pico-8 play session: mixed d-pad (fixed 12-tick cycle)

[t = 1 s] mixed d-pad (1.2s cycle ×~1): → ← ↑ ↓ + 🅾/❎ taps, ~1s
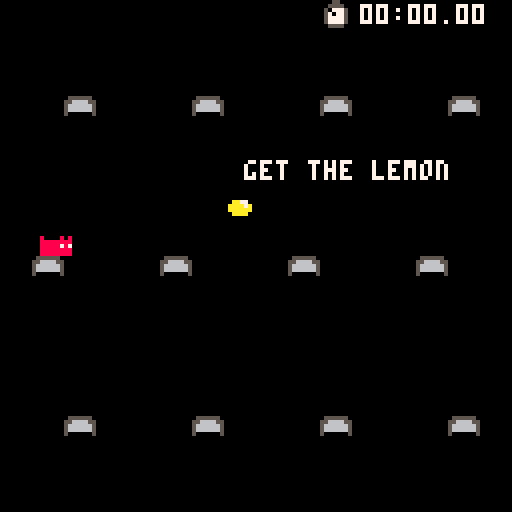
[t = 2 s] mixed d-pad (1.2s cycle ×~1): → ← ↑ ↓ + 🅾/❎ taps, ~2s
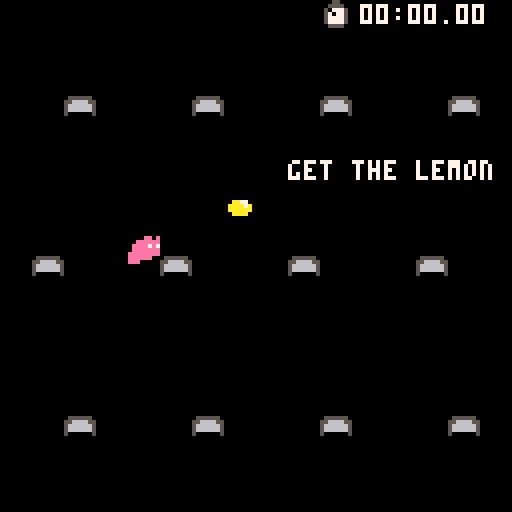
[t = 4 s] mixed d-pad (1.2s cycle ×~3): → ← ↑ ↓ + 🅾/❎ taps, ~4s
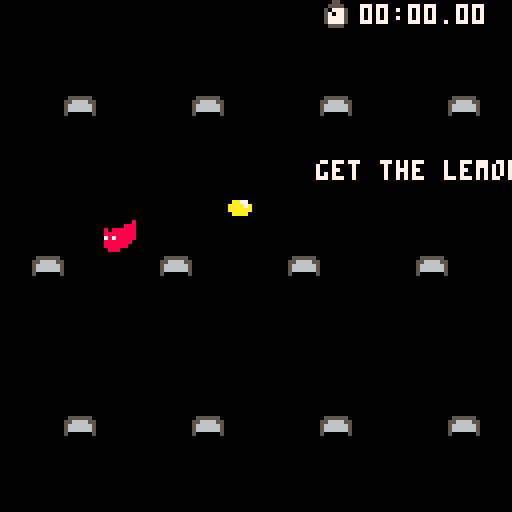
[t = 8 s] mixed d-pad (1.2s cycle ×~6): → ← ↑ ↓ + 🅾/❎ taps, ~8s
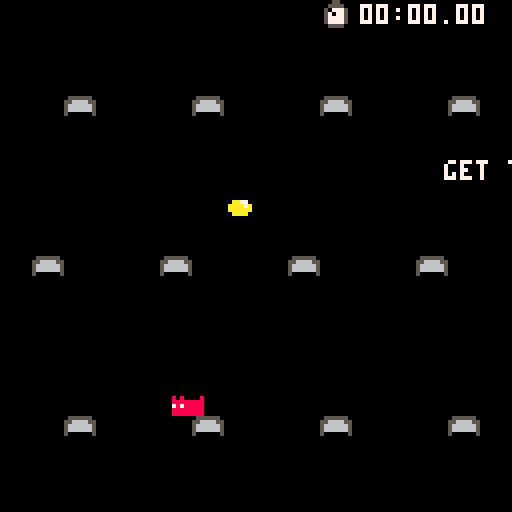

pico-8 cartridge
version 42
__lua__
--10 lemons
--by sugarvoid

function _init()
	cartdata("getlemon_data")
	gravity = 0.3
	friction = 0.85
	restart_game()
end

-->8
--update and draw

function _update()
	player:update()
	if sw_running then
		frame_total += (1 / 2) ^ 16
		if time() - sw_anim > .2 then
			sw_anim = time()
			sw_sp -= 1
			if sw_sp < 9 then
				sw_sp = 12
			end
		end
	end
	if collision(player, bit) then
		bit_collected()
	end
	if btnp(🅾️) and bits_left == 0 then
		restart_game()
	end
end

function _draw()
	cls()
	map(0, 0)
	rectfill(0, 0, 128, 7, 0)
	spr(sw_sp, 80, 0)
	print(get_time_from_frames(tostr(frame_total, 2)), 90, 1, 7)
	spr(player.sp, player.x, player.y, 1, 1, player.flp)
	bit:draw()
	if bits_left == 0 then
		print("you did it", 54, 50, 7)
		print("press 🅾️ to play again", 20, 80, 7)
	elseif bits_left == 10 then
		title_x += 1
		if title_x == 130 then
			title_x = -30
		end
		print("get the lemon", title_x, 40, 7)
	end
end

-->8
--collisions

function collide_map(obj, aim, flag)
	--obj = table needs x,y,w,h
	--aim = left,right,up,down
	local x = obj.x
	local y = obj.y
	local w = obj.w
	local h = obj.h

	local x1 = 0
	local y1 = 0
	local x2 = 0
	local y2 = 0

	if aim == "left" then
		x1 = x - 1
		y1 = y
		x2 = x
		y2 = y + h - 1
	elseif aim == "right" then
		x1 = x + w
		y1 = y
		x2 = x + w + 1
		y2 = y + h - 1
	elseif aim == "down" then
		x1 = x
		y1 = y + h
		x2 = x + w
		y2 = y + h
	end

	--pixels to tiles
	x1 = x1 / 8
	y1 = y1 / 8
	x2 = x2 / 8
	y2 = y2 / 8

	if fget(mget(x1, y1), flag)
			or fget(mget(x1, y2), flag)
			or fget(mget(x2, y1), flag)
			or fget(mget(x2, y2), flag) then
		return true
	else
		return false
	end
end

function collision(a, b)
	return abs(a.x - b.x)
			+ abs(a.y - b.y) <= 8
end

-->8
--player

player = {
	sp = 1,
	x = 8,
	y = 40,
	w = 8,
	h = 8,
	flp = false,
	jumps_lefts = 2,
	dx = 0,
	dy = 0,
	max_dx = 2,
	max_dy = 3,
	acc = 0.5,
	boost = 2,
	anim = 0,
	idle = true,
	jumping = false,
	falling = false,
	update = function(self)
		self.dy += gravity
		self.dx *= friction

		if btn(⬅️) then
			self.dx -= self.acc
			self.flp = true
		end
		if btn(➡️) then
			self.dx += self.acc
			self.flp = false
		end
		--jump
		if btnp(❎) and self.jumps_lefts > 0 then
			self.jumps_lefts -= 1
			self.dy = 0
			self.dy -= self.boost
			self.landed = false
			sfx(0)
		end
		--check collision down
		if self.dy > 0 then
			self.falling = true
			self.landed = false
			self.jumping = false

			self.dy = limit_speed(self.dy, self.max_dy)

			if collide_map(player, "down", 0) then
				self.landed = true
				self.jumps_lefts = 2
				self.falling = false
				self.dy = 0
				self.y -= (self.y + self.h) % 8
			end
		elseif self.dy < 0 then
			self.jumping = true
		end

		--collision left and right
		if self.dx < 0 then
			self.dx = limit_speed(self.dx, self.max_dx)
			if collide_map(self, "left", 1) then
				self.dx = 0
			end
		elseif self.dx > 0 then
			self.dx = limit_speed(self.dx, player.max_dx)
			if collide_map(self, "right", 1) then
				self.dx = 0
			end
		end

		if self.y > 126 then
			sfx(1)
			self.y = -1
		end

		if self.x < 0 then
			sfx(1)
			self.x = 127
		elseif self.x > 127 then
			sfx(1)
			self.x = 0
		end
		self.x += self.dx
		self.y += self.dy
		if self.jumping then
			pal(8, 14)
		else
			pal()
		end
		self:animate()
	end,
	animate = function(self)
		if self.jumping then
			self.sp = 3
		elseif self.falling then
			self.sp = 4
		elseif time() - self.anim > .3 then
			self.anim = time()
			self.sp += 1
			if self.sp > 2 then
				self.sp = 1
			end
		end
	end
}

function limit_speed(num, maximum)
	return mid(-maximum, num, maximum)
end
-->8
--bits

all_bits = {}

function get_bit_pos(num)
	return { bit_pos[num][1], bit_pos[num][2] }
end

bit_pos = {
	{ 32, 8 },
	{ 64, 8 },
	{ 96, 8 },

	{ 24, 48 },
	{ 56, 48 },
	{ 88, 48 },

	{ 32, 88 },
	{ 64, 88 },
	{ 96, 88 }
}

bit_order = { 5, 4, 6, 1, 8, 9, 5, 8, 4, 5 }

bit = {
	x = 0,
	y = 0,
	draw = function(self)
		spr(5, self.x, self.y)
	end,
	move = function(self, pos)
		self.x = pos[1]
		self.y = pos[2]
	end
}

function bit_collected()
	sfx(2)
	bits_left -= 1
	if bits_left == 9 then
		sfx(4)
		sw_running = true
	end
	if round < #bit_order then
		round += 1
		bit:move(get_bit_pos(bit_order[round]))
	else
		bit:move({ 0, -20 })
		sfx(3)
		sw_running = false
		--game over
	end
end

-->8

function get_time_from_frames(frame_total)
	local total_seconds = frame_total / 30
	local minutes = flr(total_seconds / 60)
	local seconds = flr(total_seconds % 60)
	local centiseconds = flr((total_seconds - flr(total_seconds)) * 100)
	return pad_zero(minutes) .. ":" .. pad_zero(seconds) .. "." .. pad_zero(centiseconds)
end

function pad_zero(num)
	if num < 10 then
		return "0" .. num
	else
		return num
	end
end

function in_range(n, low, high)
	if n >= low and n <= high then
		return true
	end
end

function restart_game()
	title_x = 10
	sw_anim = 0
	sw_sp = 9
	frame_total = 0
	old_frame_total = dget(0)
	if old_frame_total == 0 then
		old_frame_total = 8000000000
	end
	user_high_score = old_frame_total
	sw_running = false
	bits_left = 10
	round = 1
	bit:move(get_bit_pos(bit_order[round]))
	player.sp = 1
	player.x = 8
	player.y = 40
	player.jumps_lefts = 2
	player.dx = 0
	player.dy = 0
end
__gfx__
00000000000000000000000000000000800000000000000000000000000000000555555000055000000550000005500000055000000000000000000000000000
00000000000000000000000000008808888000000000000000000000000000005566665500555500005555000055550000555500000000000000000000000000
007007000000000080000808008888888888880800aa770000000000000000005666666505077750057777500577775005777050000000000000000000000000
00077000800008088000888808888787888888880aaaa7a0000aa000000000005666666505707750057777500577775005770750000000000000000000000000
00077000888888888888878708888888888887870aaaaaa0000aa000000000005000000505777750057077500577075005777750000000000000000000000000
007007008888878788888888888888880888888800aaaa0000000000000000000000000005777750050777500577705005777750000000000000000000000000
00000000888888888888888888888800008888880000000000000000000000000000000000555500005555000055550000555500000000000000000000000000
00000000888888888888888888800000000088800000000000000000000000000000000000000000000000000000000000000000000000000000000000000000
__gff__
0000000000080000030000000000000000000000000000000000000000000000000000000000000000000000000000000000000000000000000000000000000000000000000000000000000000000000000000000000000000000000000000000000000000000000000000000000000000000000000000000000000000000000
0000000000000000000000000000000000000000000000000000000000000000000000000000000000000000000000000000000000000000000000000000000000000000000000000000000000000000000000000000000000000000000000000000000000000000000000000000000000000000000000000000000000000000
__map__
0000000000000000000000000000000000000000000000000000000000000000000000000000000000000000000000000000000000000000000000000000000000000000000000000000000000000000000000000000000000000000000000000000000000000000000000000000000000000000000000000000000000000000
0000000000000000000000000000000000000000000000000000000000000000000000000000000000000000000000000000000000000000000000000000000000000000000000000000000000000000000000000000000000000000000000000000000000000000000000000000000000000000000000000000000000000000
0000000000000000000000000000000000000000000000000000000000000000000000000000000000000000000000000000000000000000000000000000000000000000000000000000000000000000000000000000000000000000000000000000000000000000000000000000000000000000000000000000000000000000
0000080000000800000008000000080000000000000000000000000000000000000000000000000000000000000000000000000000000000000000000000000000000000000000000000000000000000000000000000000000000000000000000000000000000000000000000000000000000000000000000000000000000000
0000000000000000000000000000000000000000000000000000000000000000000000000000000000000000000000000000000000000000000000000000000000000000000000000000000000000000000000000000000000000000000000000000000000000000000000000000000000000000000000000000000000000000
0000000000000000000000000000000000000000000000000000000000000000000000000000000000000000000000000000000000000000000000000000000000000000000000000000000000000000000000000000000000000000000000000000000000000000000000000000000000000000000000000000000000000000
0000000000000000000000000000000000000000000000000000000000000000000000000000000000000000000000000000000000000000000000000000000000000000000000000000000000000000000000000000000000000000000000000000000000000000000000000000000000000000000000000000000000000000
0000000000000000000000000000000000000000000000000000000000000000000000000000000000000000000000000000000000000000000000000000000000000000000000000000000000000000000000000000000000000000000000000000000000000000000000000000000000000000000000000000000000000000
0008000000080000000800000008000000000000000000000000000000000000000000000000000000000000000000000000000000000000000000000000000000000000000000000000000000000000000000000000000000000000000000000000000000000000000000000000000000000000000000000000000000000000
0000000000000000000000000000000000000000000000000000000000000000000000000000000000000000000000000000000000000000000000000000000000000000000000000000000000000000000000000000000000000000000000000000000000000000000000000000000000000000000000000000000000000000
0000000000000000000000000000000000000000000000000000000000000000000000000000000000000000000000000000000000000000000000000000000000000000000000000000000000000000000000000000000000000000000000000000000000000000000000000000000000000000000000000000000000000000
0000000000000000000000000000000000000000000000000000000000000000000000000000000000000000000000000000000000000000000000000000000000000000000000000000000000000000000000000000000000000000000000000000000000000000000000000000000000000000000000000000000000000000
0000000000000000000000000000000000000000000000000000000000000000000000000000000000000000000000000000000000000000000000000000000000000000000000000000000000000000000000000000000000000000000000000000000000000000000000000000000000000000000000000000000000000000
0000080000000800000008000000080000000000000000000000000000000000000000000000000000000000000000000000000000000000000000000000000000000000000000000000000000000000000000000000000000000000000000000000000000000000000000000000000000000000000000000000000000000000
